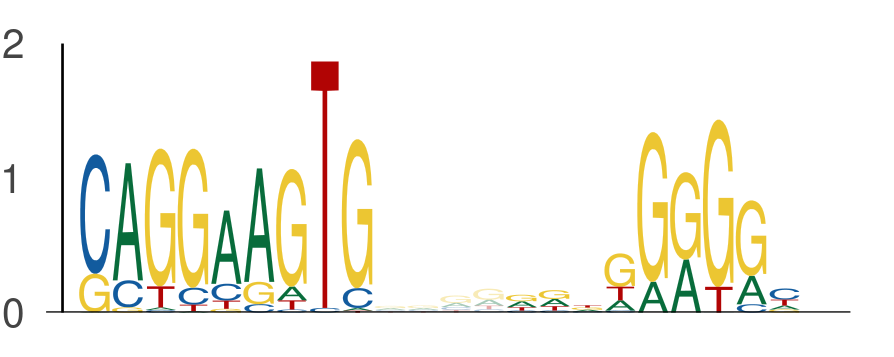

The data file committed next to this chart (first rows):
seq_index, start_position, end_position, is_reversed_complement
2287, 134, 143, 0
2287, 147, 156, 0
636, 34, 43, 0
636, 47, 56, 0
1525, 80, 89, 0
1525, 93, 102, 0
3043, 71, 80, 0
3043, 84, 93, 0
1603, 1, 10, 0
1603, 14, 23, 0
1474, 43, 52, 0
1474, 56, 65, 0
4124, 139, 148, 0
4124, 152, 161, 0
2408, 80, 89, 0
2408, 93, 102, 0
2181, 56, 65, 0
2181, 69, 78, 0
5154, 80, 89, 0
5154, 93, 102, 0
2262, 80, 89, 0
2262, 93, 102, 0
3191, 19, 28, 0
3191, 32, 41, 0
240, 71, 80, 0
240, 84, 93, 0
5092, 80, 89, 0
5092, 93, 102, 0
6125, 10, 19, 0
6125, 23, 32, 0
2671, 80, 89, 0
2671, 93, 102, 0
3783, 38, 47, 0
3783, 51, 60, 0
709, 80, 89, 0
709, 93, 102, 0
3308, 80, 89, 0
3308, 93, 102, 0
5654, 80, 89, 0
5654, 93, 102, 0
3970, 80, 89, 0
3970, 93, 102, 0
180, 80, 89, 0
180, 93, 102, 0
5622, 80, 89, 0
5622, 93, 102, 0
6019, 80, 89, 0
6019, 93, 102, 0
6019, 146, 155, 0
6019, 159, 168, 0
5559, 4, 13, 0
5559, 17, 26, 0
4114, 92, 101, 0
4114, 105, 114, 0
5763, 80, 89, 0
5763, 93, 102, 0
1580, 80, 89, 0
1580, 93, 102, 0
5899, 80, 89, 0
5899, 93, 102, 0
... 690 more rows
